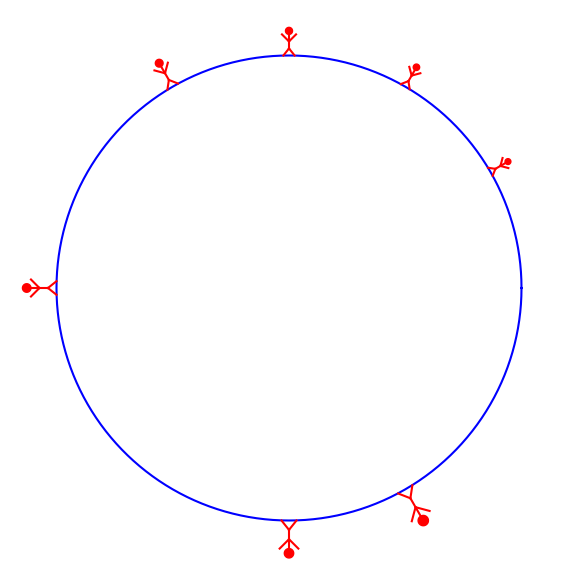

Write Python code to recreate this figure.
#!/usr/bin/env python

import numpy as np
import matplotlib.pylab as plt

def _rotate(point, center, theta):
    """ apply a rotation matrix

         / cos theta   -sin theta \
         |                        |
         \\ sin theta    cos theta /

        to a point about center, and return the
        transformed point """

    x = point[0] - center[0]
    y = point[1] - center[1]

    return (x*np.cos(theta) - y*np.sin(theta) + center[0],
            x*np.sin(theta) + y*np.cos(theta) + center[1])


def draw_person(center, L, rot, color="k"):
    """ draw a stick figure at the position given by center
        of height L and rotated by an angle (radians) rot """

    # our person is 4 segments

    # head: upper L/4, so the center of the head is L/8
    # above bottom
    head_center = (center[0], center[1]+0.375*L)
    head_radius = L/8.0

    # arms start at the center
    left_arm_end = (center[0]-0.25*L, center[1]+0.25*L)
    right_arm_end = (center[0]+0.25*L, center[1]+0.25*L)

    # torso is the middle two segments
    torso_start = (center[0], center[1]-0.25*L)
    torso_end = (center[0], center[1]+0.25*L)

    # feet start at torso_star
    left_foot_end = (center[0]-0.2*L, center[1]-0.5*L)
    right_foot_end = (center[0]+0.2*L, center[1]-0.5*L)

    # draw our person
    theta = np.radians(np.arange(0,361))
    hc = _rotate(head_center, center, rot)

    plt.fill(hc[0] + head_radius*np.cos(theta),
             hc[1] + head_radius*np.sin(theta), color=color)

    cc = _rotate(center, center, rot)

    lc = _rotate(left_arm_end, center, rot)
    rc = _rotate(right_arm_end, center, rot)

    plt.plot([cc[0], lc[0]], [cc[1], lc[1]], color=color)
    plt.plot([cc[0], rc[0]], [cc[1], rc[1]], color=color)


    ts = _rotate(torso_start, center, rot)
    te = _rotate(torso_end, center, rot)

    plt.plot([ts[0], te[0]], [ts[1], te[1]], color=color)


    lf = _rotate(left_foot_end, center, rot)
    rf = _rotate(right_foot_end, center, rot)

    plt.plot([ts[0], lf[0]], [ts[1], lf[1]], color=color)
    plt.plot([ts[0], rf[0]], [ts[1], rf[1]], color=color)


def doit():
    # test it out

    L = 1

    R = 10

    theta = np.radians(np.arange(0,361))

    # draw a circle
    plt.plot(R*np.cos(theta), R*np.sin(theta), c="b")


    # draw some people
    angles = [30, 60, 90, 120, 180, 270, 300]

    for l in angles:
        center = ( (R + 0.5*L)*np.cos(np.radians(l)),
                   (R + 0.5*L)*np.sin(np.radians(l)) )
        draw_person(center, L, np.radians(l - 90), color="r")
        L = 1.1*L

    plt.axis("off")

    ax = plt.gca()
    ax.set_aspect("equal", "datalim")


    plt.subplots_adjust(left=0.05, right=0.98, bottom=0.05, top=0.98)
    plt.axis([-1.2*R, 1.2*R, -1.2*R, 1.2*R])

    f = plt.gcf()
    f.set_size_inches(6.0, 6.0)

    plt.savefig("test.png")


if __name__ == "__main__":
    doit()
